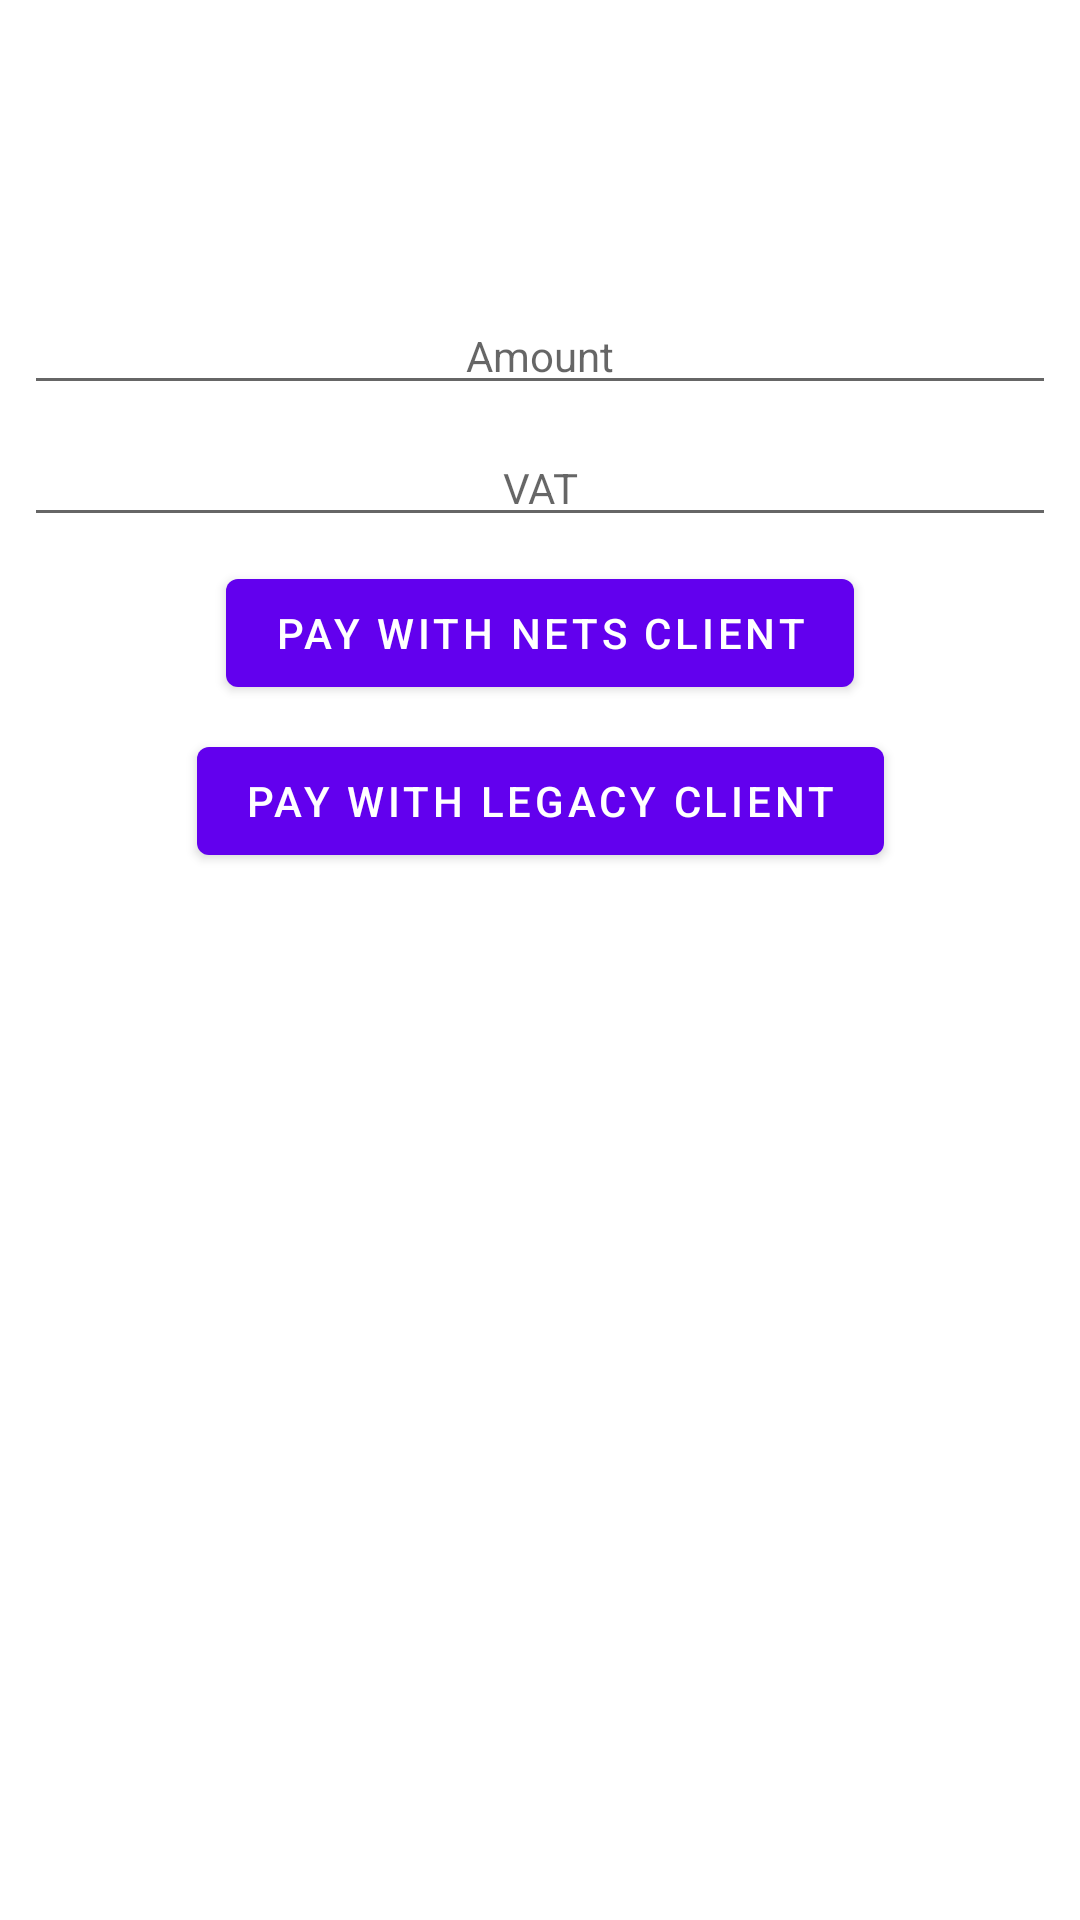

The Android layout XML behind this screen, and the referenced resources:
<!-- AndroidManifest.xml: application theme Theme.SmartPOSSample -->
<!-- res/layout/fragment_sales.xml -->
<?xml version="1.0" encoding="utf-8"?>
<androidx.constraintlayout.widget.ConstraintLayout xmlns:android="http://schemas.android.com/apk/res/android"
    xmlns:app="http://schemas.android.com/apk/res-auto"
    xmlns:tools="http://schemas.android.com/tools"
    android:layout_width="match_parent"
    android:layout_height="match_parent"
    tools:context=".ui.sales.SalesFragment">

    <androidx.constraintlayout.widget.Guideline
        android:id="@+id/guide"
        android:layout_width="wrap_content"
        android:layout_height="wrap_content"
        android:orientation="horizontal"
        app:layout_constraintGuide_percent=".10" />

    <TextView
        android:id="@+id/text_sales"
        android:layout_width="match_parent"
        android:layout_height="wrap_content"
        android:layout_marginStart="8dp"
        android:layout_marginTop="8dp"
        android:layout_marginEnd="8dp"
        android:textAlignment="center"
        android:textSize="14sp"
        app:layout_constraintEnd_toEndOf="parent"
        app:layout_constraintStart_toStartOf="parent"
        app:layout_constraintTop_toTopOf="@id/guide" />

    <EditText
        android:id="@+id/amount"
        android:layout_width="match_parent"
        android:layout_height="wrap_content"
        android:layout_marginStart="8dp"
        android:layout_marginTop="8dp"
        android:layout_marginEnd="8dp"
        android:textAlignment="center"
        android:textSize="14sp"
        android:inputType="number"
        android:hint="@string/amount"
        android:autofillHints="@string/amount"
        app:layout_constraintStart_toStartOf="parent"
        app:layout_constraintEnd_toEndOf="parent"
        app:layout_constraintTop_toBottomOf="@id/text_sales" />

    <EditText
        android:id="@+id/vat"
        android:layout_width="match_parent"
        android:layout_height="wrap_content"
        android:layout_marginStart="8dp"
        android:layout_marginTop="8dp"
        android:layout_marginEnd="8dp"
        android:textAlignment="center"
        android:textSize="14sp"
        android:inputType="number"
        android:hint="@string/vat"
        android:autofillHints="@string/vat"
        app:layout_constraintStart_toStartOf="parent"
        app:layout_constraintEnd_toEndOf="parent"
        app:layout_constraintTop_toBottomOf="@id/amount" />

    <com.google.android.material.button.MaterialButton
        android:id="@+id/pay_nets_client"
        android:layout_width="wrap_content"
        android:layout_height="wrap_content"
        android:text="@string/pay_with_nets_client"
        android:layout_marginStart="8dp"
        android:layout_marginTop="8dp"
        android:layout_marginEnd="8dp"
        app:layout_constraintStart_toStartOf="parent"
        app:layout_constraintEnd_toEndOf="parent"
        app:layout_constraintTop_toBottomOf="@id/vat" />

    <com.google.android.material.button.MaterialButton
        android:id="@+id/pay_legacy_client"
        android:layout_width="wrap_content"
        android:layout_height="wrap_content"
        android:text="@string/pay_with_legacy_client"
        android:layout_marginStart="8dp"
        android:layout_marginTop="8dp"
        android:layout_marginEnd="8dp"
        app:layout_constraintStart_toStartOf="parent"
        app:layout_constraintEnd_toEndOf="parent"
        app:layout_constraintTop_toBottomOf="@id/pay_nets_client" />

</androidx.constraintlayout.widget.ConstraintLayout>
<!-- resources referenced by this layout -->
<resources>
  <string name="amount">Amount</string>
  <string name="pay_with_legacy_client">Pay with Legacy Client</string>
  <string name="pay_with_nets_client">Pay with Nets Client</string>
  <string name="vat">VAT</string>
  <style name="Theme.SmartPOSSample" parent="Theme.MaterialComponents.DayNight.DarkActionBar">
          
          <item name="colorPrimary">@color/purple_500</item>
          <item name="colorPrimaryVariant">@color/purple_700</item>
          <item name="colorOnPrimary">@color/white</item>
          
          <item name="colorSecondary">@color/teal_200</item>
          <item name="colorSecondaryVariant">@color/teal_700</item>
          <item name="colorOnSecondary">@color/black</item>
          
          <item name="android:statusBarColor" tools:targetApi="l">?attr/colorPrimaryVariant</item>
          
      </style>
  <!-- not gathered from this repository: default colours our renderer supplied (Android Studio template values) -->
  <color name="purple_500">#FF6200EE</color>
  <color name="purple_700">#FF3700B3</color>
  <color name="teal_200">#FF03DAC5</color>
  <color name="teal_700">#FF018786</color>
  <color name="black">#FF000000</color>
  <color name="white">#FFFFFFFF</color>
</resources>
